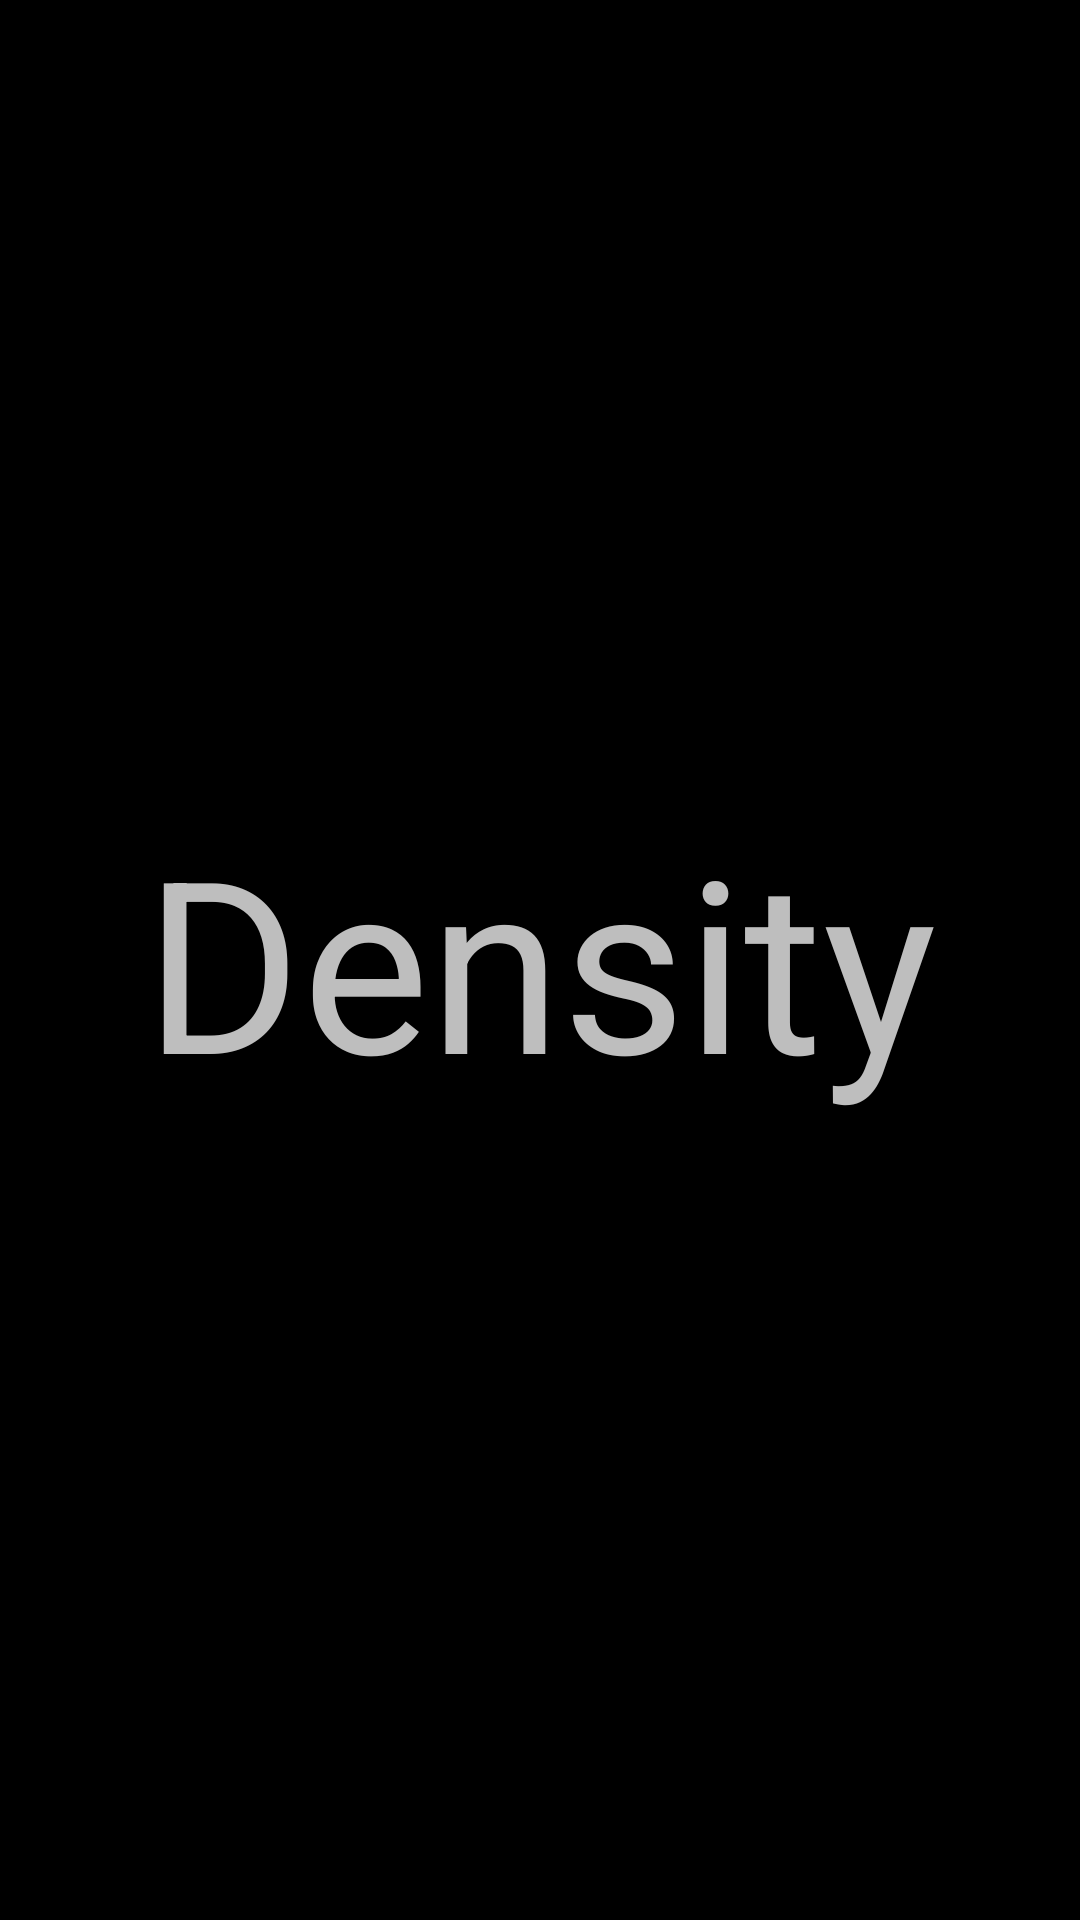

Write the Android layout XML for this screen, with the resource values it uses.
<!-- AndroidManifest.xml: application theme android:Theme.NoTitleBar.Fullscreen -->
<!-- res/layout/loading_screen.xml -->
<?xml version="1.0" encoding="utf-8"?>
<LinearLayout xmlns:android="http://schemas.android.com/apk/res/android"
              android:layout_width="fill_parent"
              android:layout_height="fill_parent">
    <TextView android:layout_width="fill_parent"
              android:layout_height="fill_parent"
              android:textSize="@dimen/loading_screen_text_size"
              android:text="@string/app_name"
              android:id="@+id/loading_screen_text"
              android:gravity="center_horizontal|center_vertical"
    />
</LinearLayout>
<!-- resources referenced by this layout -->
<resources>
  <dimen name="loading_screen_text_size">40sp</dimen>
  <string name="app_name">Density</string>
</resources>
